Run: headless pygame with SDL's dummy video driver; simulated clock (each Clock.tick advances the game by its frame time, no real sleeping); random seed 0; keys injected as events and as key.get_pressed() state; no mouse input.
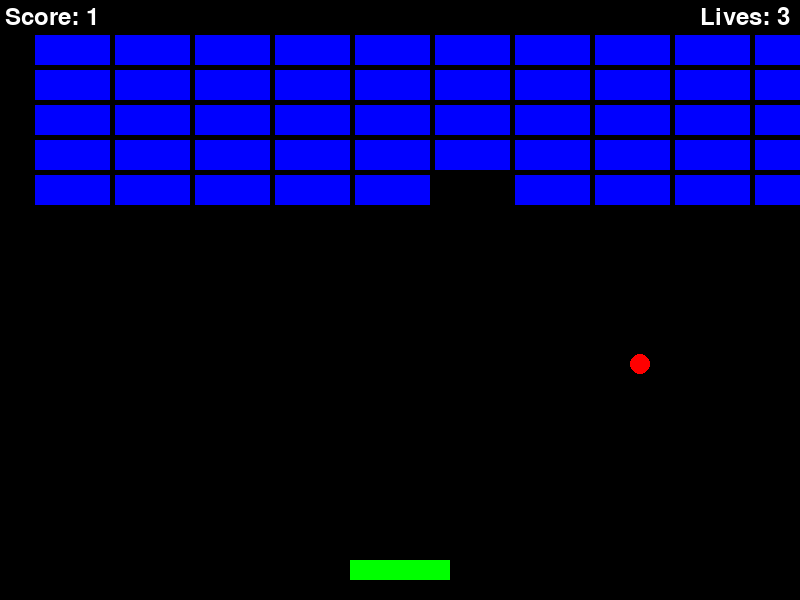
Frame 1 of 4 · flips 1–60 · no input
Frame 2 of 4 · flips 61–180 · tapped SPACE, RETURN · held RIGHT (→), D · screen unchanged from frame 1, image omitted
Frame 3 of 4 · flips 181–300 · held DOWN (↓), S · screen unchanged from frame 2, image omitted
Frame 4 of 4 · flips 301–420 · held LEFT (←), A, UP (↑), W · screen unchanged from frame 3, image omitted

The pygame program that drew these frames:

import pygame
import sys
import random

# Initialize Pygame
pygame.init()

# Constants
SCREEN_WIDTH = 800
SCREEN_HEIGHT = 600
BALL_SIZE = 20
PADDLE_WIDTH = 100
PADDLE_HEIGHT = 20
BRICK_WIDTH = 75
BRICK_HEIGHT = 30
ROW_COUNT = 5
COLUMN_COUNT = 10
WHITE = (255, 255, 255)
BLUE = (0, 0, 255)
GREEN = (0, 255, 0)
RED = (255, 0, 0)

# Screen setup
screen = pygame.display.set_mode((SCREEN_WIDTH, SCREEN_HEIGHT))
pygame.display.set_caption('Brick Breaker')

# Paddle setup
paddle = pygame.Rect(SCREEN_WIDTH // 2 - PADDLE_WIDTH // 2, SCREEN_HEIGHT - 40, PADDLE_WIDTH, PADDLE_HEIGHT)

# Ball setup
ball = pygame.Rect(SCREEN_WIDTH // 2 - BALL_SIZE // 2, SCREEN_HEIGHT // 2 - BALL_SIZE // 2, BALL_SIZE, BALL_SIZE)
ball_dx, ball_dy = 4, -4

# Brick setup
bricks = []
for row in range(ROW_COUNT):
    for col in range(COLUMN_COUNT):
        brick = pygame.Rect(col * (BRICK_WIDTH + 5) + 35, row * (BRICK_HEIGHT + 5) + 35, BRICK_WIDTH, BRICK_HEIGHT)
        bricks.append(brick)

# Score and Lives
score = 0
lives = 3
font = pygame.font.Font(None, 36)

# Main game loop
running = True
paused = False
clock = pygame.time.Clock()

while running:
    for event in pygame.event.get():
        if event.type == pygame.QUIT:
            running = False
        elif event.type == pygame.KEYDOWN:
            if event.key == pygame.K_SPACE:
                paused = not paused

    if not paused:
        # Paddle movement
        keys = pygame.key.get_pressed()
        if keys[pygame.K_LEFT] and paddle.left > 0:
            paddle.left -= 5
        if keys[pygame.K_RIGHT] and paddle.right < SCREEN_WIDTH:
            paddle.right += 5

        # Ball movement
        ball.left += ball_dx
        ball.top += ball_dy

        # Ball collision with walls
        if ball.left <= 0 or ball.right >= SCREEN_WIDTH:
            ball_dx *= -1
        if ball.top <= 0:
            ball_dy *= -1
        if ball.bottom >= SCREEN_HEIGHT:
            lives -= 1
            ball.left, ball.top = SCREEN_WIDTH // 2 - BALL_SIZE // 2, SCREEN_HEIGHT // 2 - BALL_SIZE // 2
            ball_dx, ball_dy = 4, -4
            if lives == 0:
                running = False

        # Ball collision with paddle
        if ball.colliderect(paddle):
            ball_dy *= -1

        # Ball collision with bricks
        hit_index = ball.collidelist(bricks)
        if hit_index != -1:
            brick = bricks[hit_index]
            if abs(ball.bottom - brick.top) < 10 or abs(ball.top - brick.bottom) < 10:
                ball_dy *= -1
            else:
                ball_dx *= -1
            del bricks[hit_index]
            score += 1
            if not bricks:
                running = False

    # Drawing
    screen.fill((0, 0, 0))
    pygame.draw.rect(screen, GREEN, paddle)
    pygame.draw.ellipse(screen, RED, ball)
    for brick in bricks:
        pygame.draw.rect(screen, BLUE, brick)
    score_text = font.render(f"Score: {score}", True, WHITE)
    lives_text = font.render(f"Lives: {lives}", True, WHITE)
    screen.blit(score_text, (5, 5))
    screen.blit(lives_text, (SCREEN_WIDTH - 100, 5))
    pygame.display.flip()
    clock.tick(60)

pygame.quit()
sys.exit()
